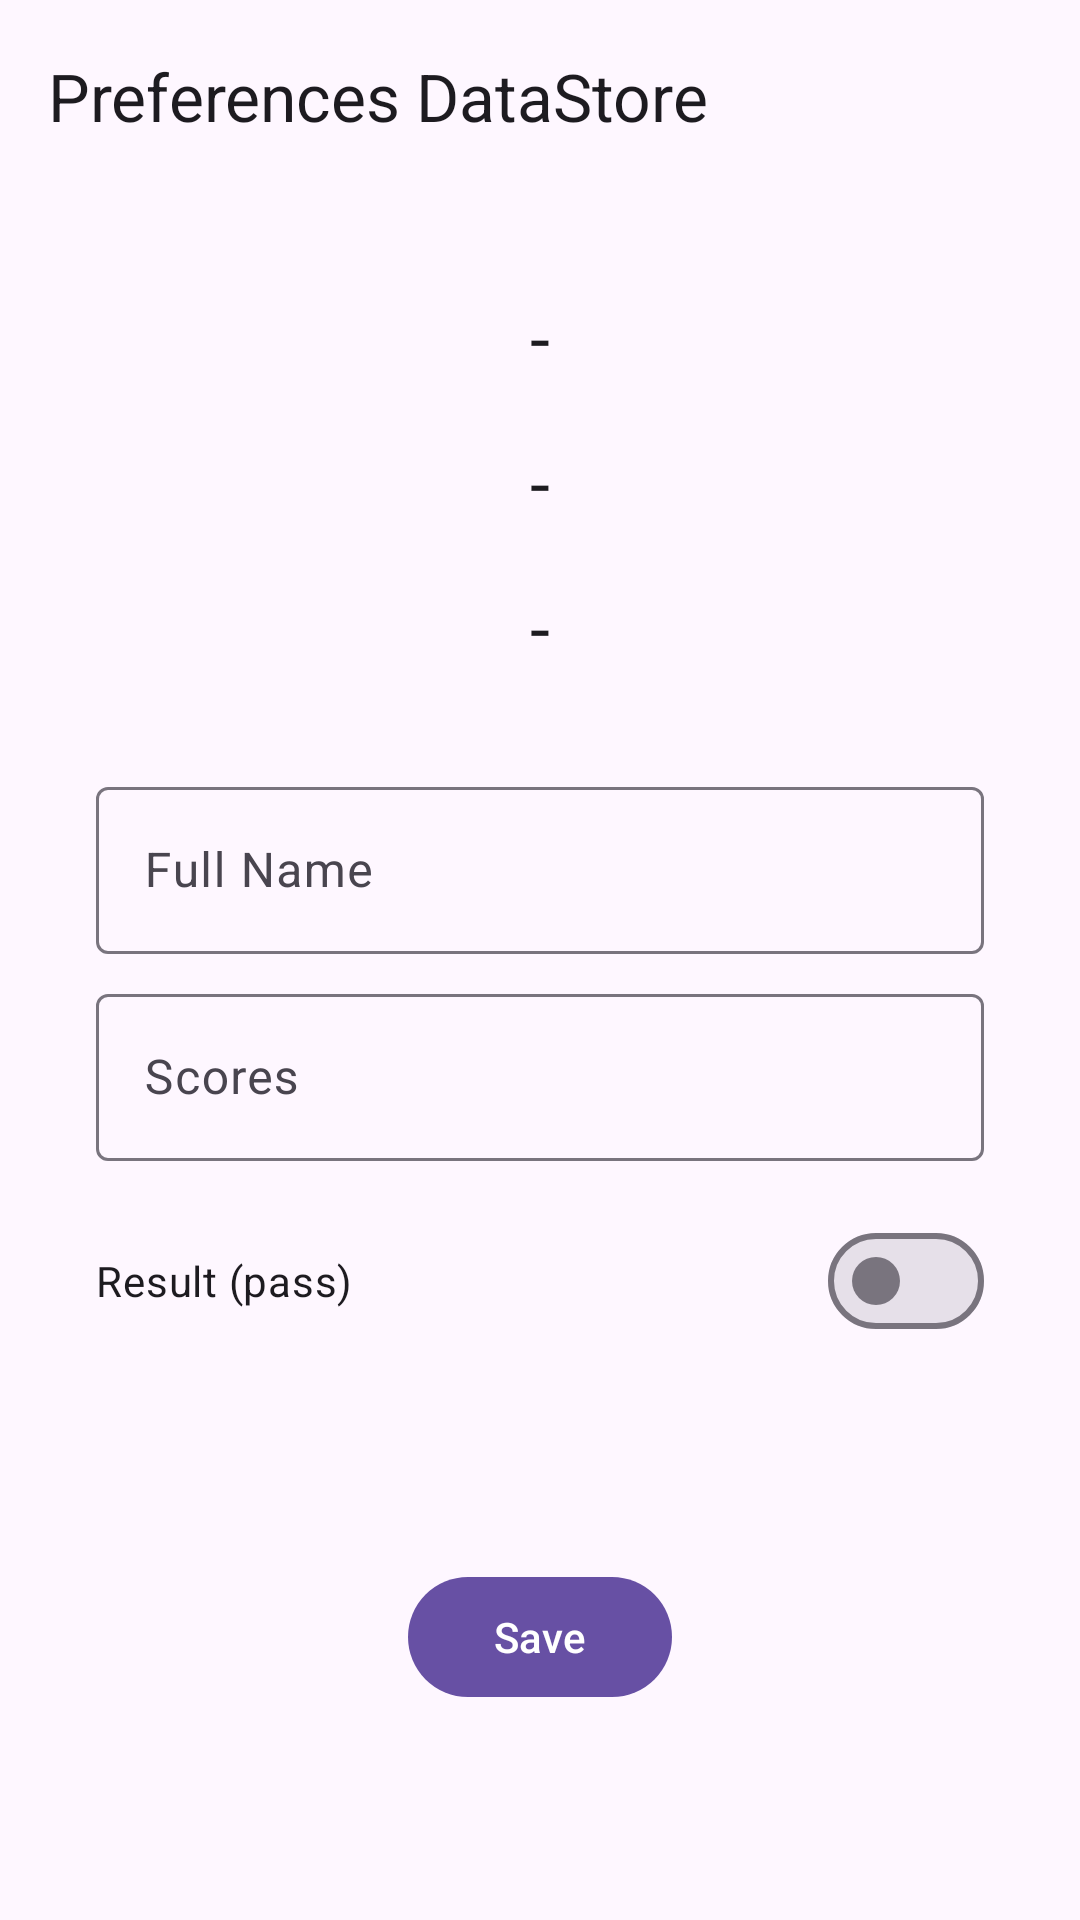

Produce the Android XML layout that renders to this screen, including the resource entries it uses.
<!-- AndroidManifest.xml: application theme Theme.DataStoreSample -->
<!-- res/layout/activity_preferences.xml -->
<?xml version="1.0" encoding="utf-8"?>
<androidx.constraintlayout.widget.ConstraintLayout xmlns:android="http://schemas.android.com/apk/res/android"
    xmlns:app="http://schemas.android.com/apk/res-auto"
    xmlns:tools="http://schemas.android.com/tools"
    android:layout_width="match_parent"
    android:layout_height="match_parent"
    tools:context=".preferences.PreferencesActivity">

    <com.google.android.material.appbar.MaterialToolbar
        android:id="@+id/mt_container"
        android:layout_width="0dp"
        android:layout_height="wrap_content"
        app:layout_constraintEnd_toEndOf="parent"
        app:layout_constraintStart_toStartOf="parent"
        app:layout_constraintTop_toTopOf="parent"
        app:navigationIcon="@drawable/ic_back"
        app:title="@string/preferences_datastore" />

    <com.google.android.material.textview.MaterialTextView
        android:id="@+id/mtv_name"
        android:layout_width="wrap_content"
        android:layout_height="wrap_content"
        android:layout_marginTop="32dp"
        android:text="@string/none"
        android:textAppearance="@style/TextAppearance.Material3.HeadlineSmall"
        app:layout_constraintEnd_toEndOf="parent"
        app:layout_constraintStart_toStartOf="parent"
        app:layout_constraintTop_toBottomOf="@+id/mt_container" />

    <com.google.android.material.textview.MaterialTextView
        android:id="@+id/mtv_score"
        android:layout_width="wrap_content"
        android:layout_height="wrap_content"
        android:layout_marginTop="16dp"
        android:text="@string/none"
        android:textAppearance="@style/TextAppearance.Material3.HeadlineSmall"
        app:layout_constraintEnd_toEndOf="parent"
        app:layout_constraintStart_toStartOf="parent"
        app:layout_constraintTop_toBottomOf="@+id/mtv_name" />

    <com.google.android.material.textview.MaterialTextView
        android:id="@+id/mtv_pass"
        android:layout_width="wrap_content"
        android:layout_height="wrap_content"
        android:layout_marginTop="16dp"
        android:text="@string/none"
        android:textAppearance="@style/TextAppearance.Material3.HeadlineSmall"
        app:layout_constraintEnd_toEndOf="parent"
        app:layout_constraintStart_toStartOf="parent"
        app:layout_constraintTop_toBottomOf="@+id/mtv_score" />

    <com.google.android.material.textfield.TextInputLayout
        android:id="@+id/lt_name"
        android:layout_width="0dp"
        android:layout_height="wrap_content"
        android:layout_marginStart="32dp"
        android:layout_marginTop="32dp"
        android:layout_marginEnd="32dp"
        app:layout_constraintEnd_toEndOf="parent"
        app:layout_constraintStart_toStartOf="parent"
        app:layout_constraintTop_toBottomOf="@+id/mtv_pass">

        <com.google.android.material.textfield.TextInputEditText
            android:id="@+id/et_name"
            android:layout_width="match_parent"
            android:layout_height="wrap_content"
            android:hint="@string/full_name"
            android:inputType="textPersonName|textCapWords" />

    </com.google.android.material.textfield.TextInputLayout>

    <com.google.android.material.textfield.TextInputLayout
        android:id="@+id/lt_score"
        android:layout_width="0dp"
        android:layout_height="wrap_content"
        android:layout_marginTop="8dp"
        app:layout_constraintEnd_toEndOf="@+id/lt_name"
        app:layout_constraintStart_toStartOf="@+id/lt_name"
        app:layout_constraintTop_toBottomOf="@+id/lt_name">

        <com.google.android.material.textfield.TextInputEditText
            android:id="@+id/et_score"
            android:layout_width="match_parent"
            android:layout_height="wrap_content"
            android:hint="@string/scores"
            android:inputType="number" />

    </com.google.android.material.textfield.TextInputLayout>

    <com.google.android.material.materialswitch.MaterialSwitch
        android:id="@+id/ms_result"
        android:layout_width="0dp"
        android:layout_height="wrap_content"
        android:layout_marginTop="16dp"
        android:text="@string/result_pass"
        app:layout_constraintEnd_toEndOf="@+id/lt_score"
        app:layout_constraintStart_toStartOf="@+id/lt_score"
        app:layout_constraintTop_toBottomOf="@+id/lt_score" />

    <com.google.android.material.button.MaterialButton
        android:id="@+id/mb_save"
        android:layout_width="wrap_content"
        android:layout_height="wrap_content"
        android:text="@string/save"
        app:layout_constraintBottom_toBottomOf="parent"
        app:layout_constraintEnd_toEndOf="parent"
        app:layout_constraintStart_toStartOf="parent"
        app:layout_constraintTop_toBottomOf="@+id/ms_result" />

</androidx.constraintlayout.widget.ConstraintLayout>
<!-- resources referenced by this layout -->
<resources>
  <string name="full_name">Full Name</string>
  <string name="none">-</string>
  <string name="preferences_datastore">Preferences DataStore</string>
  <string name="result_pass">Result (pass)</string>
  <string name="save">Save</string>
  <string name="scores">Scores</string>
  <style name="Theme.DataStoreSample" parent="Base.Theme.DataStoreSample" />
  <style name="Base.Theme.DataStoreSample" parent="Theme.Material3.DayNight.NoActionBar">
          
          
      </style>
</resources>
